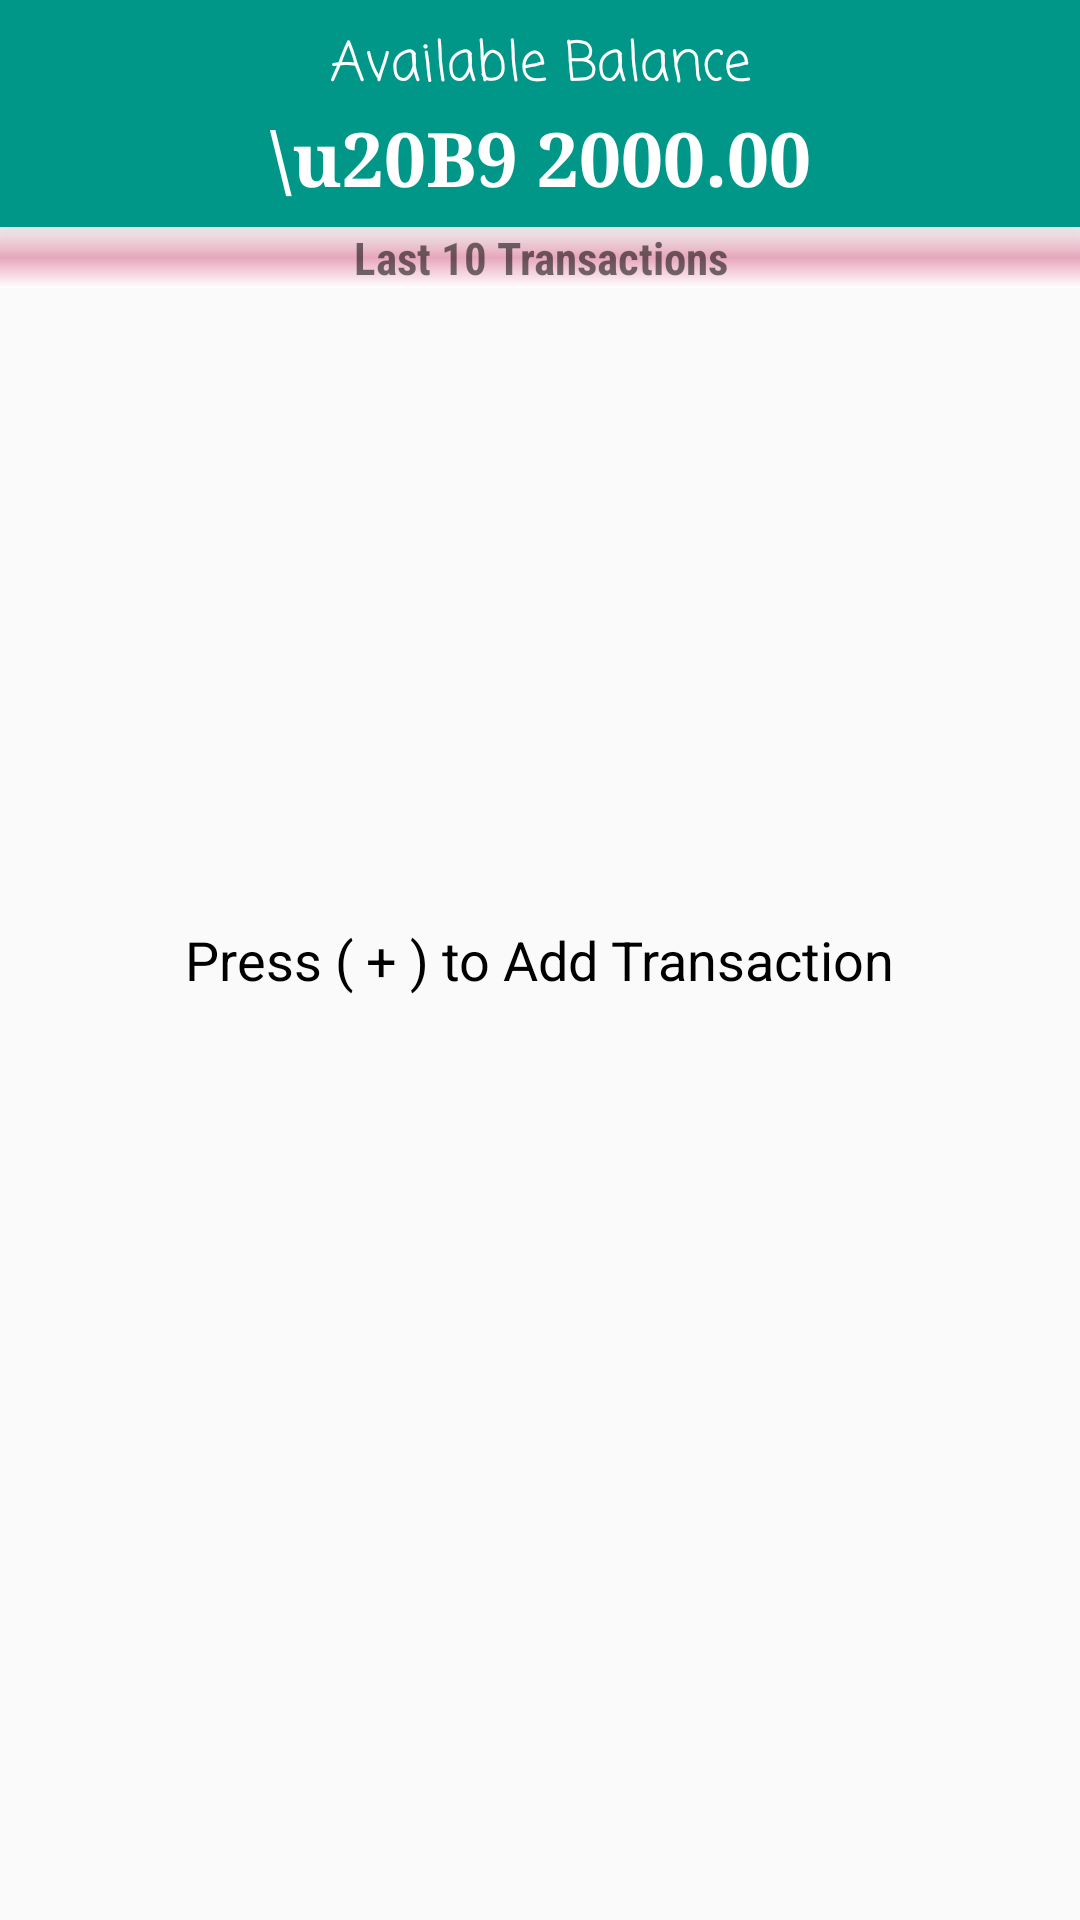

Layout XML and referenced resources for this Android screen:
<!-- AndroidManifest.xml: application theme AppTheme -->
<!-- res/layout/fragment_home.xml -->
<RelativeLayout xmlns:android="http://schemas.android.com/apk/res/android"
    xmlns:tools="http://schemas.android.com/tools"
    android:layout_width="match_parent"
    android:layout_height="match_parent"
    tools:context="com.pub.expensecalculator.fragment.HomeFragment">

    <TextView
        android:id="@+id/header"
        android:layout_width="match_parent"
        android:layout_height="wrap_content"
        android:background="@color/colorPrimary"
        android:elevation="8dp"
        android:ellipsize="end"
        android:fontFamily="casual"
        android:gravity="center_horizontal"
        android:maxLines="1"
        android:paddingTop="8dp"
        android:text="Available Balance"
        android:textColor="@android:color/white"
        android:textSize="18sp" />

    <TextView
        android:id="@+id/text_view_balanse"
        android:layout_width="match_parent"
        android:layout_height="40dp"
        android:layout_below="@id/header"
        android:background="@color/colorPrimary"
        android:elevation="8dp"
        android:ellipsize="end"
        android:fontFamily="serif"
        android:gravity="center_horizontal"
        android:maxLines="1"
        android:text="\u20B9 2000.00"
        android:textColor="@android:color/white"
        android:textSize="25sp"
        android:textStyle="bold" />

    <TextView
        android:id="@+id/transaction_header"
        android:layout_width="match_parent"
        android:layout_height="wrap_content"
        android:layout_below="@id/text_view_balanse"
        android:layout_centerHorizontal="true"
        android:background="@drawable/side_nav_bar_dup"
        android:fontFamily="sans-serif-condensed"
        android:gravity="center_horizontal"
        android:paddingLeft="10dp"
        android:paddingRight="10dp"
        android:text="Last 10 Transactions"
        android:textSize="15sp"
        android:textStyle="bold" />

    <android.support.v7.widget.RecyclerView
        android:id="@+id/recycler_View_transaction"
        android:layout_width="match_parent"
        android:layout_height="match_parent"
        android:layout_below="@id/transaction_header"
        android:clipToPadding="false"
        android:elevation="2dp"
        tools:listitem="@layout/item_last_ten_transaction" />

    <TextView
        android:id="@+id/textview_no_result"
        android:layout_width="wrap_content"
        android:layout_height="wrap_content"
        android:layout_centerInParent="true"
        android:scaleX="1"
        android:text="Press ( + ) to Add Transaction"
        android:textColor="@android:color/black"
        android:textSize="18sp" />

</RelativeLayout>
<!-- res/layout/item_last_ten_transaction.xml (included above) -->
<?xml version="1.0" encoding="utf-8"?>
<LinearLayout xmlns:android="http://schemas.android.com/apk/res/android"
    xmlns:tools="http://schemas.android.com/tools"
    android:layout_width="match_parent"
    android:layout_height="wrap_content"
    android:layout_margin="5dp"
    android:layout_weight="2"
    android:orientation="horizontal">

    <android.support.v7.widget.AppCompatImageView
        android:id="@+id/image_view_transaction_type"
        android:layout_width="wrap_content"
        android:layout_height="wrap_content"
        android:layout_weight=".1"
        android:layout_margin="5dp"
        android:src="@drawable/credit" />

    <RelativeLayout
        android:layout_width="wrap_content"
        android:layout_height="wrap_content"
        android:layout_marginLeft="10dp"
        android:layout_weight="1.9">

        <TextView
            android:id="@+id/text_view_title_category"
            android:layout_width="wrap_content"
            android:layout_height="wrap_content"
            android:layout_alignParentStart="true"
            android:layout_toStartOf="@id/text_view_amount"
            android:maxLines="1"
            android:text="Paid For Shopping"
            android:textSize="16sp"
            android:textStyle="bold" />

        <TextView
            android:id="@+id/text_view_amount"
            android:layout_width="wrap_content"
            android:layout_height="wrap_content"
            android:layout_alignParentRight="true"
            android:ellipsize="end"
            android:fontFamily="serif"
            android:inputType="numberDecimal"
            android:maxLines="1"
            android:text="- 200.50"
            android:textSize="16sp"
            android:textStyle="bold" />

        <TextView
            android:id="@+id/text_view_description"
            android:layout_width="match_parent"
            android:layout_height="wrap_content"
            android:layout_below="@id/text_view_title_category"
            android:maxLines="1"
            android:text="Description" />

        <TextView
            android:id="@+id/text_view_date"
            android:layout_width="match_parent"
            android:layout_height="wrap_content"
            android:layout_below="@id/text_view_description"
            android:text="date"
            tools:ignore="InvalidId" />
    </RelativeLayout>
</LinearLayout>
<!-- resources referenced by this layout -->
<resources>
  <color name="colorPrimary">#009688</color>
  <!-- drawable side_nav_bar_dup (drawable) -->
  <shape xmlns:android="http://schemas.android.com/apk/res/android"
      android:shape="rectangle">
      <gradient
          android:angle="270"
          android:centerColor="#e9a8bd"
          android:endColor="#ffffff"
          android:startColor="#ffffff"
          android:type="linear" />
  </shape>
  <style name="AppTheme" parent="Theme.AppCompat.Light.DarkActionBar">
          
          <item name="colorPrimary">@color/colorPrimary</item>
          <item name="colorPrimaryDark">@color/colorPrimaryDark</item>
          <item name="colorAccent">@color/colorAccent</item>
      </style>
  <color name="colorPrimaryDark">#00695C</color>
  <color name="colorAccent">#d27b98</color>
</resources>
